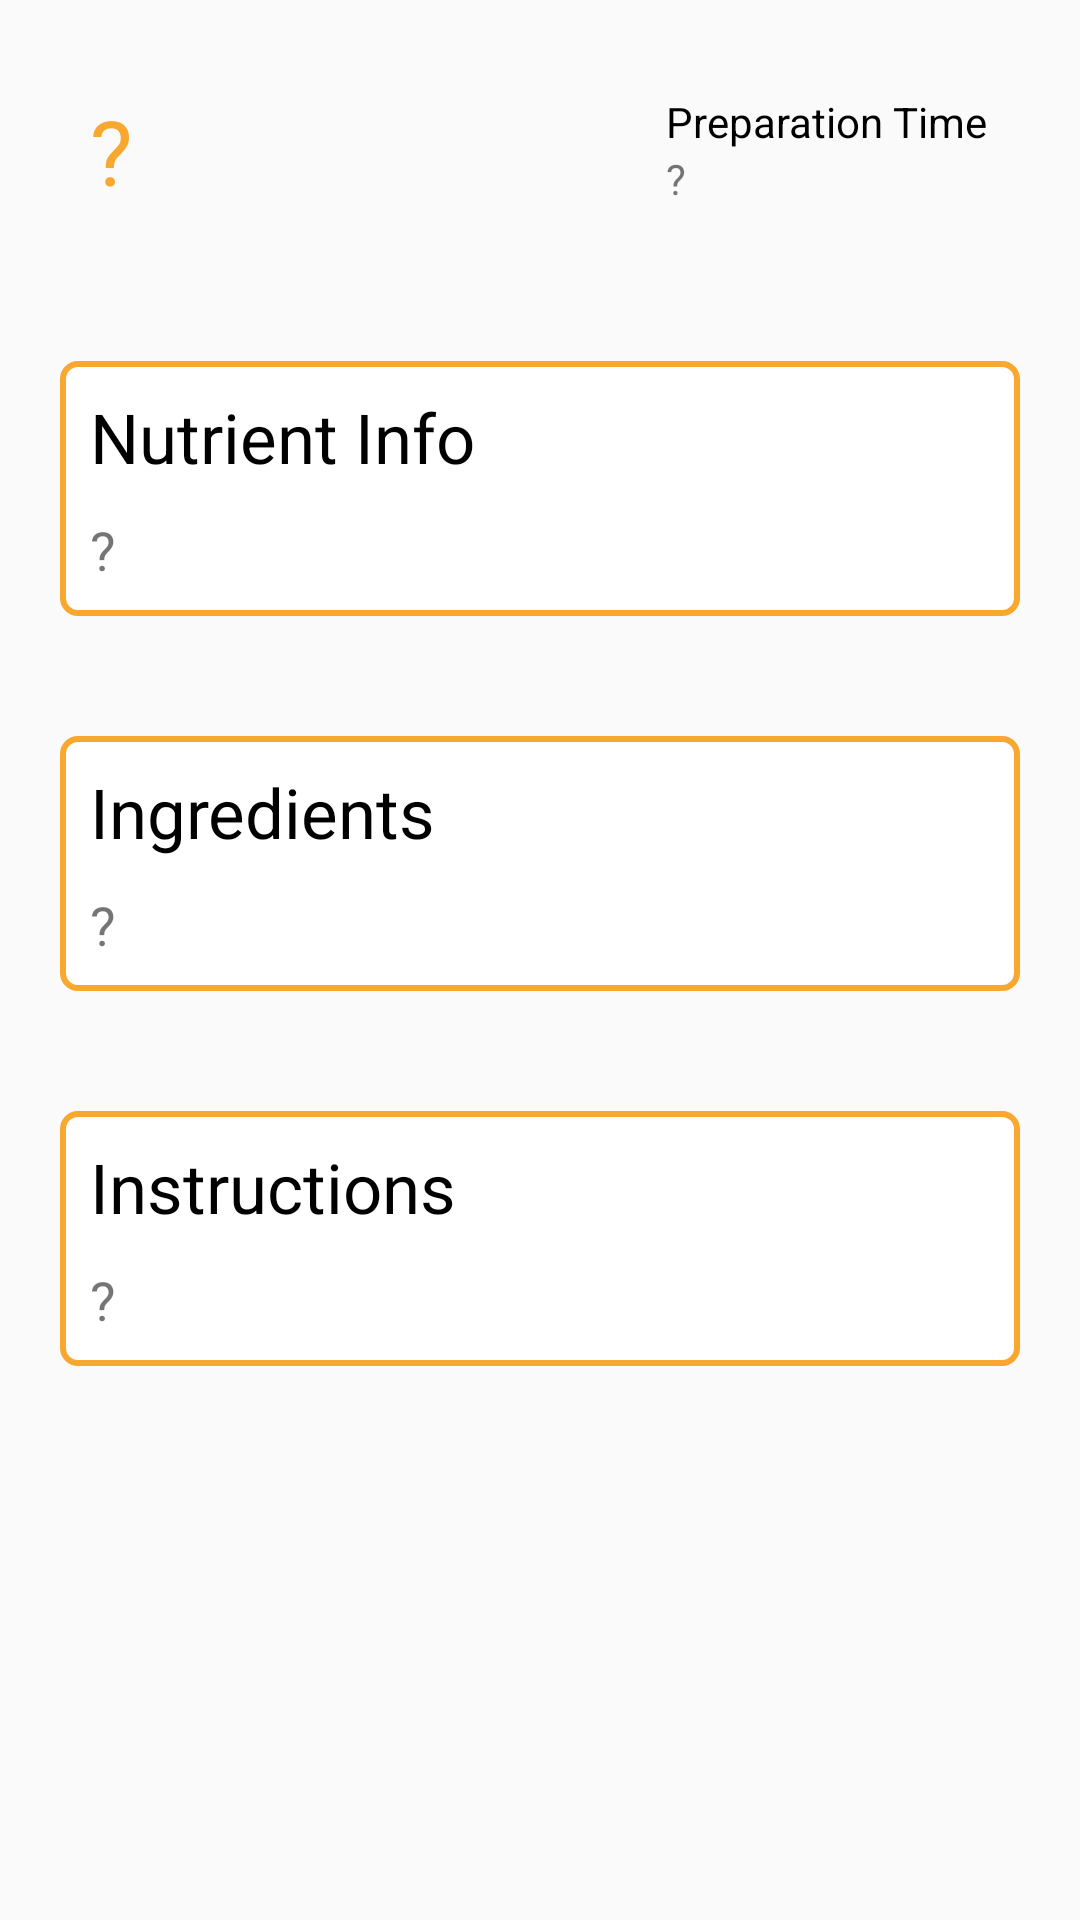

Reconstruct the res/layout file that produces this screen, plus the resources it refers to.
<!-- AndroidManifest.xml: activity theme Theme.AppCompat.Light.NoActionBar -->
<!-- res/layout/activity_recipe.xml -->
<?xml version="1.0" encoding="utf-8"?>
<androidx.appcompat.widget.LinearLayoutCompat xmlns:android="http://schemas.android.com/apk/res/android"
    xmlns:app="http://schemas.android.com/apk/res-auto"
    xmlns:tools="http://schemas.android.com/tools"
    android:layout_width="match_parent"
    android:layout_height="match_parent"
    tools:context=".RecipeActivity"
    android:orientation="vertical">

    <ScrollView
        android:layout_width="match_parent"
        android:layout_height="wrap_content">

        <androidx.appcompat.widget.LinearLayoutCompat
            android:layout_width="match_parent"
            android:layout_height="match_parent"
            android:orientation="vertical">


            <LinearLayout
                android:layout_margin="20dp"
                android:layout_width="match_parent"
                android:layout_height="wrap_content">


                <LinearLayout
                    android:layout_width="0dp"
                    android:layout_weight="3"
                    android:padding="10dp"
                    android:layout_height="wrap_content">

                    <TextView
                        android:id="@+id/name"
                        android:layout_width="match_parent"
                        android:layout_height="wrap_content"
                        android:fontFamily="@font/roboto_slab_bold"
                        android:gravity="center_vertical"
                        android:text="?"
                        android:textColor="@color/theme"
                        android:textSize="30sp" />
                </LinearLayout>


                <LinearLayout
                    android:padding="10dp"
                    android:layout_width="0dp"
                    android:layout_gravity="center_horizontal|center_vertical"
                    android:layout_weight="2"
                    android:orientation="vertical"
                    android:layout_height="wrap_content">

                    <TextView
                        android:textColor="@color/black"
                        android:layout_width="match_parent"
                        android:layout_height="wrap_content"
                        android:text="Preparation Time">
                    </TextView>

                    <TextView
                        android:text="?"
                        android:layout_width="match_parent"
                        android:layout_height="wrap_content"
                        android:id="@+id/prep_time">
                    </TextView>

                </LinearLayout>
            </LinearLayout>


            <LinearLayout
                android:layout_margin="20dp"
                android:layout_width="match_parent"
                android:orientation="vertical"
                android:padding="10dp"
                android:background="@drawable/rectangular_bg"
                android:layout_height="wrap_content">

                <TextView
                    android:layout_width="wrap_content"
                    android:layout_height="wrap_content"
                    android:text="Nutrient Info"
                    android:layout_marginBottom="10dp"
                    android:textSize="23sp"
                    android:textColor="@color/black" />

                <TextView
                    android:textSize="18sp"
                    android:layout_width="match_parent"
                    android:layout_height="wrap_content"
                    android:text="?"
                    android:id="@+id/nutrient_info" />
            </LinearLayout>


            <LinearLayout
                android:layout_margin="20dp"
                android:layout_width="match_parent"
                android:orientation="vertical"
                android:padding="10dp"
                android:background="@drawable/rectangular_bg"
                android:layout_height="wrap_content">

                <TextView
                    android:layout_width="wrap_content"
                    android:layout_height="wrap_content"
                    android:text="Ingredients"
                    android:layout_marginBottom="10dp"
                    android:textSize="23sp"
                    android:textColor="@color/black" />

                <TextView
                    android:textSize="18sp"
                    android:layout_width="match_parent"
                    android:layout_height="wrap_content"
                    android:text="?"
                    android:id="@+id/ingredients" />
            </LinearLayout>


            <LinearLayout
                android:layout_margin="20dp"
                android:layout_width="match_parent"
                android:orientation="vertical"
                android:padding="10dp"
                android:background="@drawable/rectangular_bg"
                android:layout_height="wrap_content">

                <TextView
                    android:layout_width="wrap_content"
                    android:layout_height="wrap_content"
                    android:text="Instructions"
                    android:layout_marginBottom="10dp"
                    android:textSize="23sp"
                    android:textColor="@color/black" />

                <TextView
                    android:textSize="18sp"
                    android:layout_width="match_parent"
                    android:layout_height="wrap_content"
                    android:text="?"
                    android:id="@+id/instructions" />
            </LinearLayout>
        </androidx.appcompat.widget.LinearLayoutCompat>
    </ScrollView>
</androidx.appcompat.widget.LinearLayoutCompat>
<!-- resources referenced by this layout -->
<resources>
  <color name="black">#FF000000</color>
  <color name="theme">#F8A72F</color>
  <!-- drawable rectangular_bg (drawable-v24) -->
  <shape xmlns:android="http://schemas.android.com/apk/res/android" android:shape="rectangle" >
      <solid android:color="@color/white" />
      <stroke android:width="2dip"
          android:color="@color/theme"/>
      <corners android:radius="5dip"/>
  </shape>
  <color name="white">#FFFFFFFF</color>
</resources>
